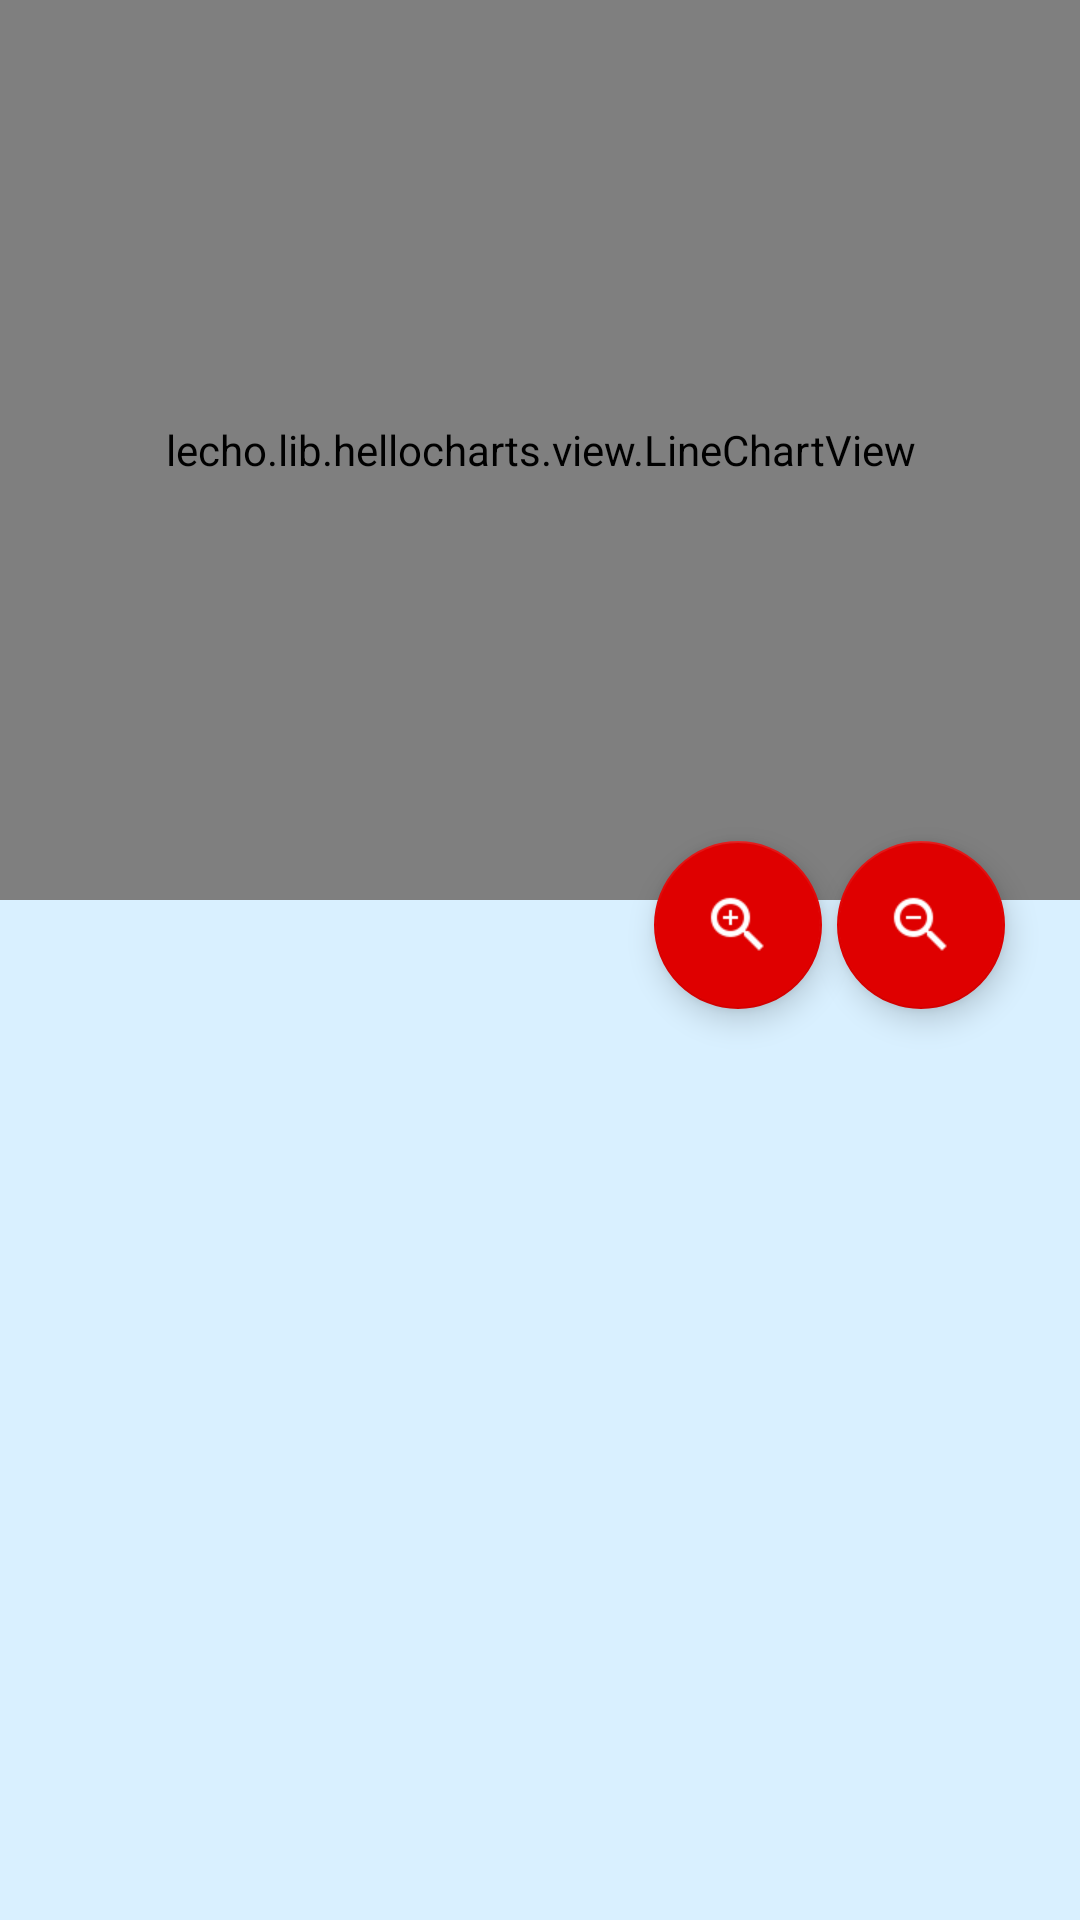

Reconstruct the res/layout file that produces this screen, plus the resources it refers to.
<!-- AndroidManifest.xml: application theme AppTheme -->
<!-- res/layout/f_history.xml -->
<?xml version="1.0" encoding="utf-8"?>
<RelativeLayout xmlns:android="http://schemas.android.com/apk/res/android"
                xmlns:app="http://schemas.android.com/apk/res-auto"
                android:layout_width="match_parent"
                android:layout_height="match_parent"
                android:background="@color/colorBackground"
                android:orientation="vertical">

	<lecho.lib.hellocharts.view.LineChartView
		android:id="@+id/timeChart"
		android:layout_width="match_parent"
		android:layout_height="300dp"
		android:background="@color/buttonBackground"/>

	<android.support.design.widget.FloatingActionButton
		android:id="@+id/zoomOutButton"
		android:layout_width="80dp"
		android:layout_height="80dp"
		android:layout_alignParentEnd="true"
		android:layout_below="@+id/timeChart"
		android:layout_marginEnd="25dp"
		android:layout_marginTop="-20dp"
		android:clickable="true"
		app:srcCompat="@mipmap/zoom_out"/>

	<android.support.design.widget.FloatingActionButton
		android:id="@+id/zoomInButton"
		android:layout_width="80dp"
		android:layout_height="80dp"
		android:layout_below="@+id/timeChart"
		android:layout_marginEnd="5dp"
		android:layout_marginTop="-20dp"
		android:layout_toStartOf="@+id/zoomOutButton"
		app:srcCompat="@mipmap/zoom_in"/>

	<android.support.v7.widget.RecyclerView
		android:id="@+id/listview"
		android:layout_width="wrap_content"
		android:layout_height="wrap_content"
		android:layout_below="@+id/timeChart"/>
</RelativeLayout>
<!-- resources referenced by this layout -->
<resources>
  <color name="buttonBackground">#f0f7f4</color>
  <color name="colorBackground">#D9F0FF</color>
  <!-- mipmap zoom_in: png bitmap (mipmap, 879 bytes) -->
  <!-- mipmap zoom_out: png bitmap (mipmap, 868 bytes) -->
  <style name="AppTheme" parent="Theme.AppCompat.Light.NoActionBar">
  
  		
  		<item name="colorPrimary">@color/colorPrimary</item>
  		<item name="colorPrimaryDark">@color/colorPrimaryDark</item>
  		<item name="colorAccent">@color/colorAccent</item>
  
  		<item name="preferenceTheme">@style/PreferenceThemeOverlay.v14.Material</item>
  	</style>
  <color name="colorPrimary">#2F506F</color>
  <color name="colorPrimaryDark">#2F506F</color>
  <color name="colorAccent">#DF0000</color>
</resources>
